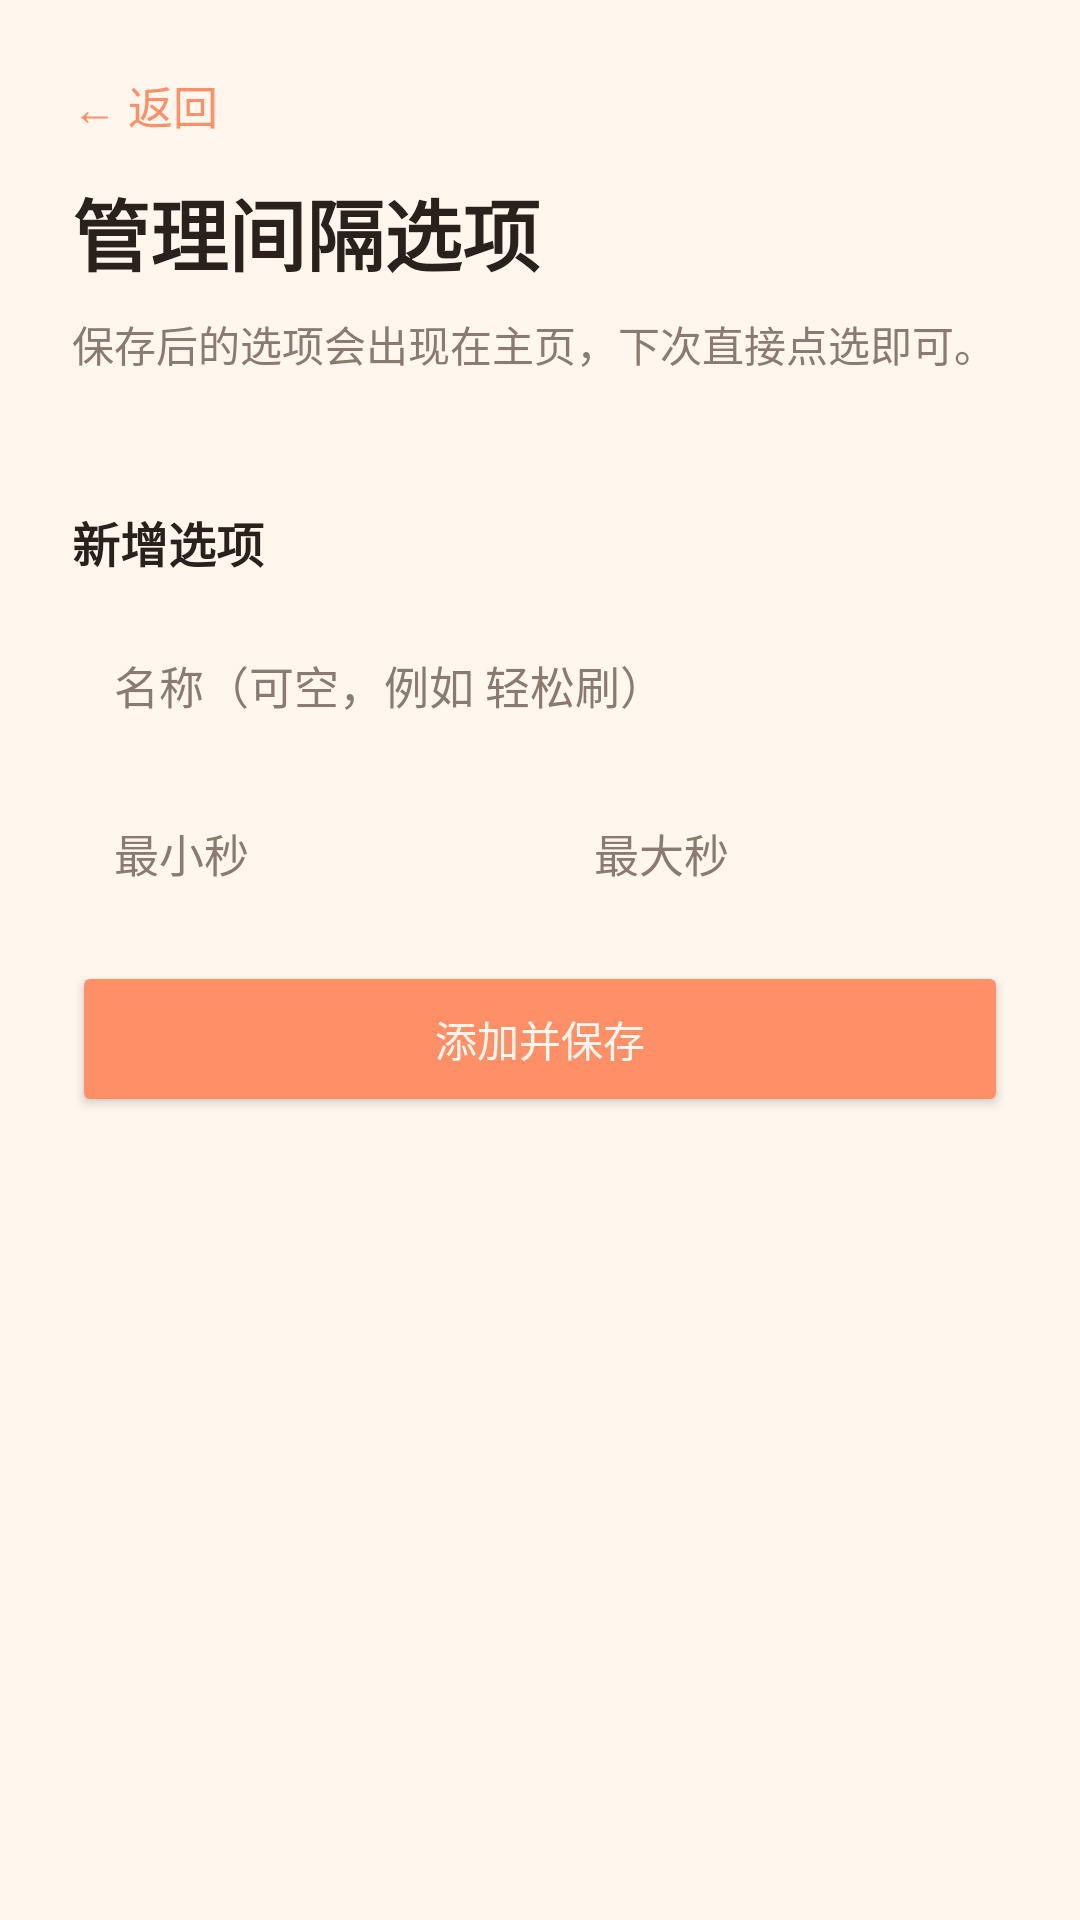

Reconstruct the res/layout file that produces this screen, plus the resources it refers to.
<!-- AndroidManifest.xml: activity theme Theme.AutoSwipe -->
<!-- res/layout/activity_presets.xml -->
<?xml version="1.0" encoding="utf-8"?>
<ScrollView xmlns:android="http://schemas.android.com/apk/res/android"
    android:layout_width="match_parent"
    android:layout_height="match_parent"
    android:background="@color/bg"
    android:fillViewport="true">

    <LinearLayout
        android:layout_width="match_parent"
        android:layout_height="wrap_content"
        android:orientation="vertical"
        android:padding="24dp">

        <TextView
            android:id="@+id/btnBack"
            android:layout_width="wrap_content"
            android:layout_height="wrap_content"
            android:paddingBottom="12dp"
            android:text="← 返回"
            android:textColor="@color/accent"
            android:textSize="15sp" />

        <TextView
            android:layout_width="wrap_content"
            android:layout_height="wrap_content"
            android:text="管理间隔选项"
            android:textColor="@color/ink"
            android:textSize="26sp"
            android:textStyle="bold" />

        <TextView
            android:layout_width="match_parent"
            android:layout_height="wrap_content"
            android:layout_marginTop="8dp"
            android:text="保存后的选项会出现在主页，下次直接点选即可。"
            android:textColor="@color/ink_muted"
            android:textSize="14sp" />

        <LinearLayout
            android:id="@+id/presetList"
            android:layout_width="match_parent"
            android:layout_height="wrap_content"
            android:layout_marginTop="16dp"
            android:orientation="vertical" />

        <TextView
            android:id="@+id/formTitle"
            android:layout_width="wrap_content"
            android:layout_height="wrap_content"
            android:layout_marginTop="28dp"
            android:text="新增选项"
            android:textColor="@color/ink"
            android:textSize="16sp"
            android:textStyle="bold" />

        <EditText
            android:id="@+id/inputName"
            android:layout_width="match_parent"
            android:layout_height="48dp"
            android:layout_marginTop="12dp"
            android:background="@drawable/bg_input"
            android:hint="名称（可空，例如 轻松刷）"
            android:inputType="text"
            android:paddingLeft="14dp"
            android:paddingRight="14dp"
            android:textColor="@color/ink"
            android:textColorHint="@color/ink_muted"
            android:textSize="15sp" />

        <LinearLayout
            android:layout_width="match_parent"
            android:layout_height="wrap_content"
            android:layout_marginTop="8dp"
            android:orientation="horizontal">

            <EditText
                android:id="@+id/inputMin"
                android:layout_width="0dp"
                android:layout_height="48dp"
                android:layout_marginEnd="8dp"
                android:layout_weight="1"
                android:background="@drawable/bg_input"
                android:hint="最小秒"
                android:inputType="number"
                android:paddingLeft="14dp"
                android:paddingRight="14dp"
                android:textColor="@color/ink"
                android:textColorHint="@color/ink_muted"
                android:textSize="15sp" />

            <EditText
                android:id="@+id/inputMax"
                android:layout_width="0dp"
                android:layout_height="48dp"
                android:layout_weight="1"
                android:background="@drawable/bg_input"
                android:hint="最大秒"
                android:inputType="number"
                android:paddingLeft="14dp"
                android:paddingRight="14dp"
                android:textColor="@color/ink"
                android:textColorHint="@color/ink_muted"
                android:textSize="15sp" />
        </LinearLayout>

        <Button
            android:id="@+id/btnAdd"
            android:layout_width="match_parent"
            android:layout_height="52dp"
            android:layout_marginTop="12dp"
            android:backgroundTint="@color/accent"
            android:text="添加并保存"
            android:textColor="@color/on_accent" />

        <Button
            android:id="@+id/btnCancelEdit"
            style="@style/Widget.AutoSwipe.Button.Secondary"
            android:layout_width="match_parent"
            android:layout_height="52dp"
            android:layout_marginTop="8dp"
            android:text="取消编辑"
            android:visibility="gone" />
    </LinearLayout>
</ScrollView>
<!-- resources referenced by this layout -->
<resources>
  <color name="accent">#FFFF8F66</color>
  <color name="bg">#FFFFF6EE</color>
  <color name="ink">#FF2A211C</color>
  <color name="ink_muted">#FF8A7A70</color>
  <color name="on_accent">#FFFFF6EE</color>
  <style name="Widget.AutoSwipe.Button.Secondary" parent="Widget.Material3.Button">
          <item name="cornerRadius">22dp</item>
          <item name="android:insetTop">0dp</item>
          <item name="android:insetBottom">0dp</item>
          <item name="android:textAllCaps">false</item>
          <item name="android:letterSpacing">0</item>
          <item name="android:fontFamily">sans-serif-medium</item>
          <item name="backgroundTint">@color/bg_soft</item>
          <item name="android:textColor">@color/ink</item>
      </style>
  <style name="Theme.AutoSwipe" parent="Theme.AutoSwipe.Base" />
  <color name="bg_soft">#FFFFE8D6</color>
  <style name="Theme.AutoSwipe.Base" parent="Theme.Material3.Light.NoActionBar">
          <item name="colorPrimary">@color/accent</item>
          <item name="colorOnPrimary">@color/on_accent</item>
          <item name="colorPrimaryContainer">@color/accent_soft</item>
          <item name="colorOnPrimaryContainer">@color/ink</item>
          <item name="colorSecondary">@color/success</item>
          <item name="colorOnSecondary">@color/white</item>
          <item name="colorSurface">@color/bg_elevated</item>
          <item name="colorOnSurface">@color/ink</item>
          <item name="colorOnSurfaceVariant">@color/ink_muted</item>
          <item name="colorOutline">@color/stroke</item>
          <item name="android:colorBackground">@color/bg</item>
          <item name="colorOnBackground">@color/ink</item>
          <item name="android:statusBarColor">@color/bg</item>
          <item name="android:navigationBarColor">@color/bg</item>
          <item name="android:windowBackground">@color/bg</item>
          <item name="android:windowDrawsSystemBarBackgrounds">true</item>
          <item name="android:windowLightStatusBar">true</item>
          <item name="android:textColorPrimary">@color/ink</item>
          <item name="android:textColorSecondary">@color/ink_muted</item>
          <item name="materialButtonStyle">@style/Widget.AutoSwipe.Button</item>
          <item name="editTextStyle">@style/Widget.AutoSwipe.EditText</item>
      </style>
  <color name="accent_soft">#FFFFE0D2</color>
  <color name="success">#FF3CB98A</color>
  <color name="white">#FFFFFFFF</color>
  <color name="bg_elevated">#FFFFFFFF</color>
  <color name="stroke">#FFF0E2D6</color>
  <style name="Widget.AutoSwipe.Button" parent="Widget.Material3.Button">
          <item name="cornerRadius">22dp</item>
          <item name="android:insetTop">0dp</item>
          <item name="android:insetBottom">0dp</item>
          <item name="android:textAllCaps">false</item>
          <item name="android:letterSpacing">0</item>
          <item name="android:fontFamily">sans-serif-medium</item>
          <item name="backgroundTint">@color/accent</item>
          <item name="android:textColor">@color/on_accent</item>
      </style>
  <style name="Widget.AutoSwipe.EditText" parent="Widget.AppCompat.EditText">
          <item name="android:background">@drawable/bg_input</item>
          <item name="android:textColor">@color/ink</item>
          <item name="android:textColorHint">@color/ink_muted</item>
          <item name="android:paddingLeft">14dp</item>
          <item name="android:paddingRight">14dp</item>
      </style>
</resources>
